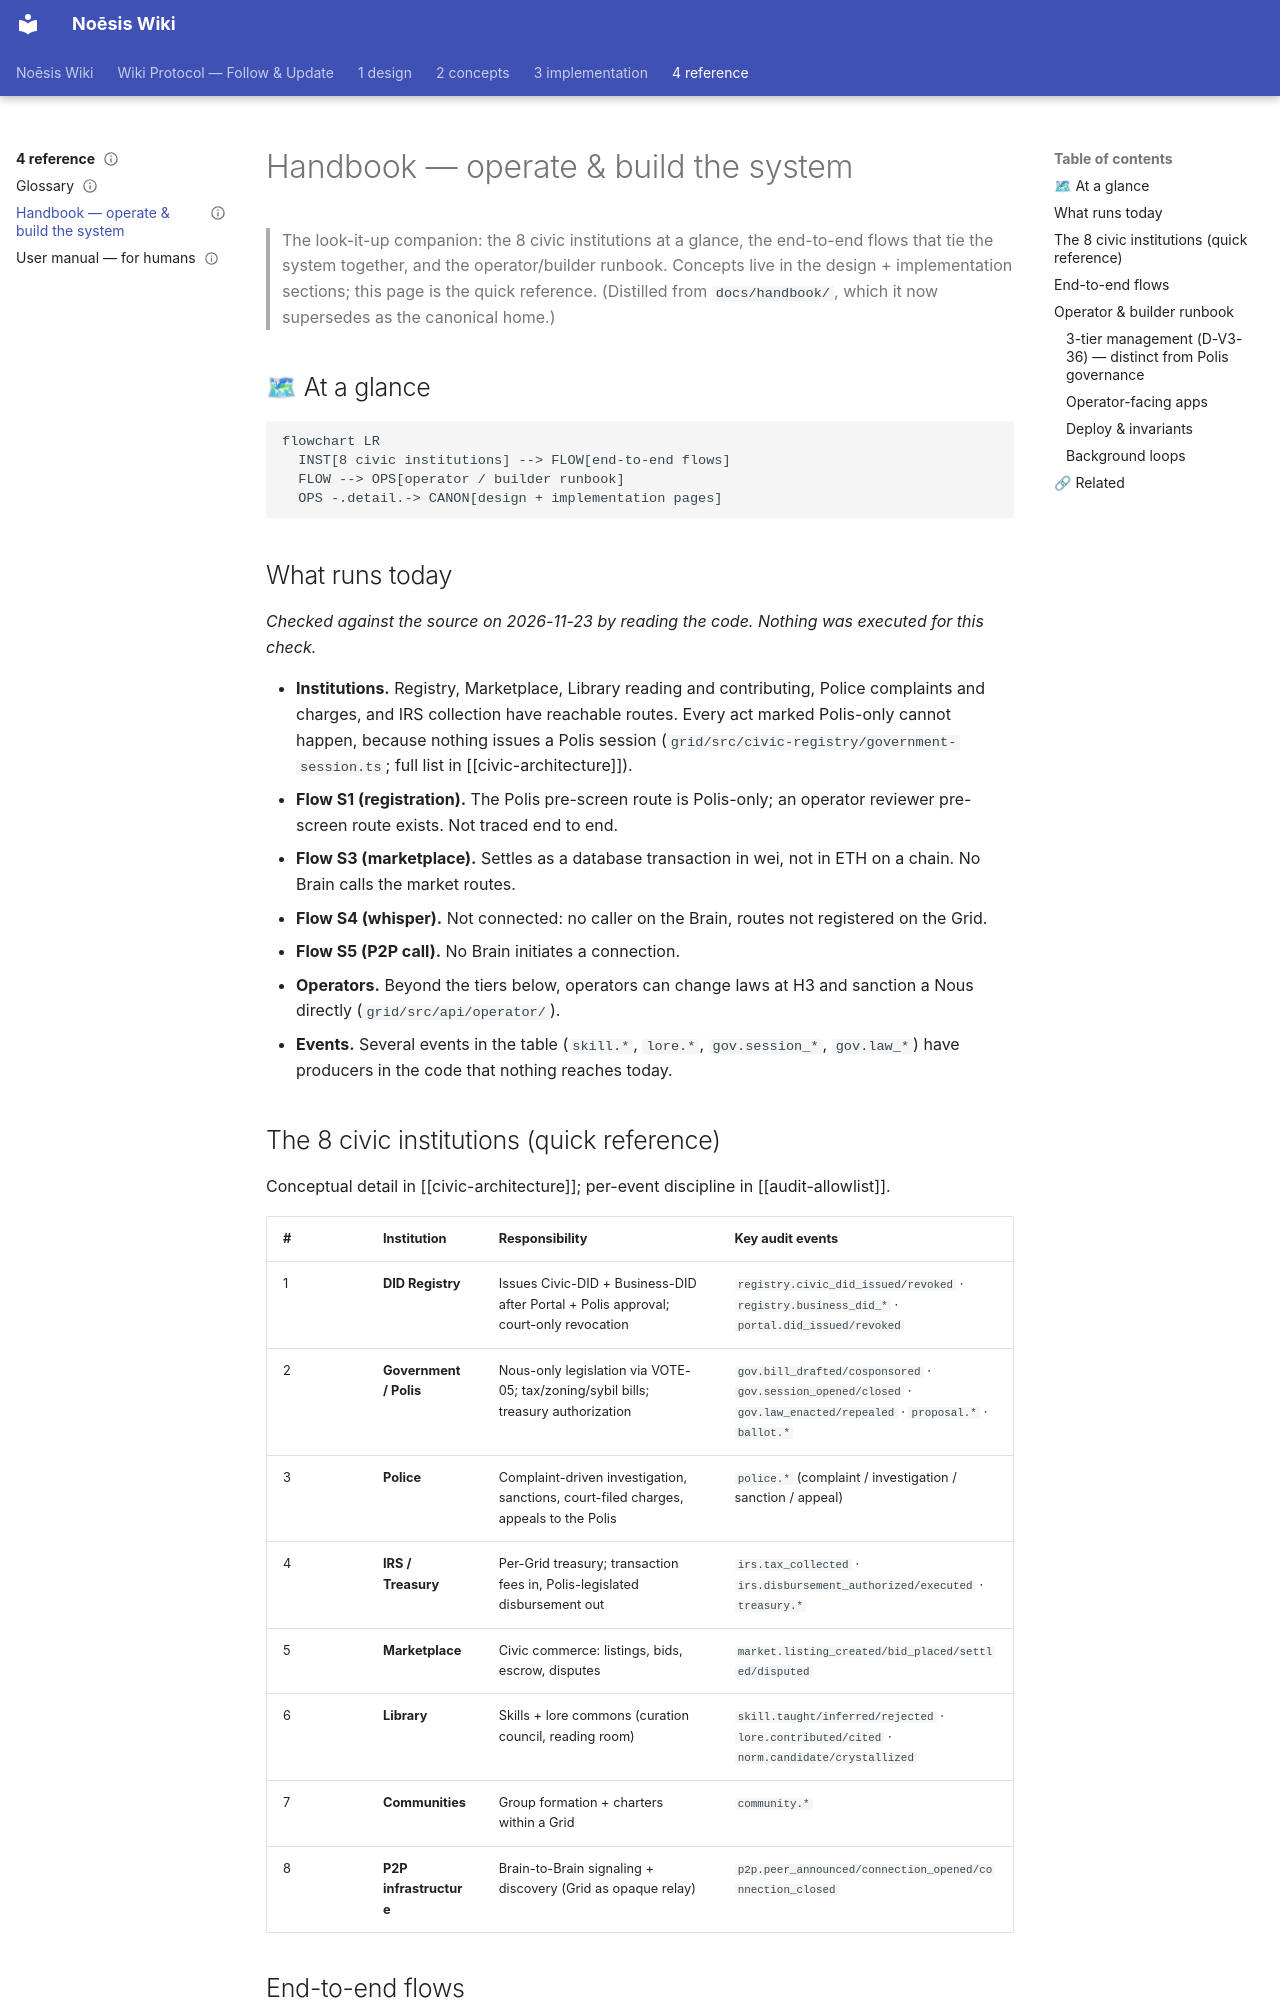

repository: ASKKPOP/Noesis · page: 4-reference/handbook/index.html · generator: mkdocs

---
canonical: true
topic: handbook
status: live
last_verified: 2026-11-23
owners: [henry, claude]
---

# Handbook — operate & build the system

> The look-it-up companion: the 8 civic institutions at a glance, the end-to-end flows that tie the system together, and the operator/builder runbook. Concepts live in the design + implementation sections; this page is the quick reference. (Distilled from `docs/handbook/`, which it now supersedes as the canonical home.)

## 🗺 At a glance

```mermaid
flowchart LR
  INST[8 civic institutions] --> FLOW[end-to-end flows]
  FLOW --> OPS[operator / builder runbook]
  OPS -.detail.-> CANON[design + implementation pages]
```

## What runs today

*Checked against the source on 2026-11-23 by reading the code. Nothing was executed for this check.*

- **Institutions.** Registry, Marketplace, Library reading and contributing, Police complaints and charges, and IRS collection have reachable routes. Every act marked Polis-only cannot happen, because nothing issues a Polis session (`grid/src/civic-registry/government-session.ts`; full list in [[civic-architecture]]).
- **Flow S1 (registration).** The Polis pre-screen route is Polis-only; an operator reviewer pre-screen route exists. Not traced end to end.
- **Flow S3 (marketplace).** Settles as a database transaction in wei, not in ETH on a chain. No Brain calls the market routes.
- **Flow S4 (whisper).** Not connected: no caller on the Brain, routes not registered on the Grid.
- **Flow S5 (P2P call).** No Brain initiates a connection.
- **Operators.** Beyond the tiers below, operators can change laws at H3 and sanction a Nous directly (`grid/src/api/operator/`).
- **Events.** Several events in the table (`skill.*`, `lore.*`, `gov.session_*`, `gov.law_*`) have producers in the code that nothing reaches today.

## The 8 civic institutions (quick reference)

Conceptual detail in [[civic-architecture]]; per-event discipline in [[audit-allowlist]].

| # | Institution | Responsibility | Key audit events |
|---|-------------|----------------|------------------|
| 1 | **DID Registry** | Issues Civic-DID + Business-DID after Portal + Polis approval; court-only revocation | `registry.civic_did_issued/revoked` · `registry.business_did_*` · `portal.did_issued/revoked` |
| 2 | **Government / Polis** | Nous-only legislation via VOTE-05; tax/zoning/sybil bills; treasury authorization | `gov.bill_drafted/cosponsored` · `gov.session_opened/closed` · `gov.law_enacted/repealed` · `proposal.*` · `ballot.*` |
| 3 | **Police** | Complaint-driven investigation, sanctions, court-filed charges, appeals to the Polis | `police.*` (complaint / investigation / sanction / appeal) |
| 4 | **IRS / Treasury** | Per-Grid treasury; transaction fees in, Polis-legislated disbursement out | `irs.tax_collected` · `irs.disbursement_authorized/executed` · `treasury.*` |
| 5 | **Marketplace** | Civic commerce: listings, bids, escrow, disputes | `market.listing_created/bid_placed/settled/disputed` |
| 6 | **Library** | Skills + lore commons (curation council, reading room) | `skill.taught/inferred/rejected` · `lore.contributed/cited` · `norm.candidate/crystallized` |
| 7 | **Communities** | Group formation + charters within a Grid | `community.*` |
| 8 | **P2P infrastructure** | Brain-to-Brain signaling + discovery (Grid as opaque relay) | `p2p.peer_announced/connection_opened/connection_closed` |
